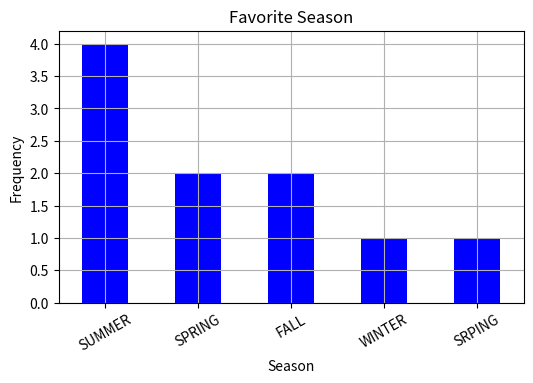

Write the Python code that produced this figure.
# 판다스 그래프의 작성 

import pandas as pd
import matplotlib.pyplot as plt

favorite = pd.Series(['WINTER','SUMMER','SPRING','SUMMER','SUMMER',
                      'FALL','FALL','SUMMER','SPRING','SRPING'])
fd = favorite.value_counts()                                             # 도수분포를 fd에 저장  

fd.plot.bar(xlabel='Season',                                             # x축 레이블  
            ylabel='Frequency',                                          # y축 레이블  
            rot=30,                                                      # x축 값의 회전 각도 
            title='Favorite Season',                                     # 그래프 제목  
            color='b',                                                   # 막대의 색  
            grid=True,                                                   # 격자 표시  
            figsize=(6,4))                                               # 그래프의 크기 ( inch ) 

plt.subplots_adjust(bottom=0.2)                                          # 그래프 아래쪽 여백  
plt.show() 